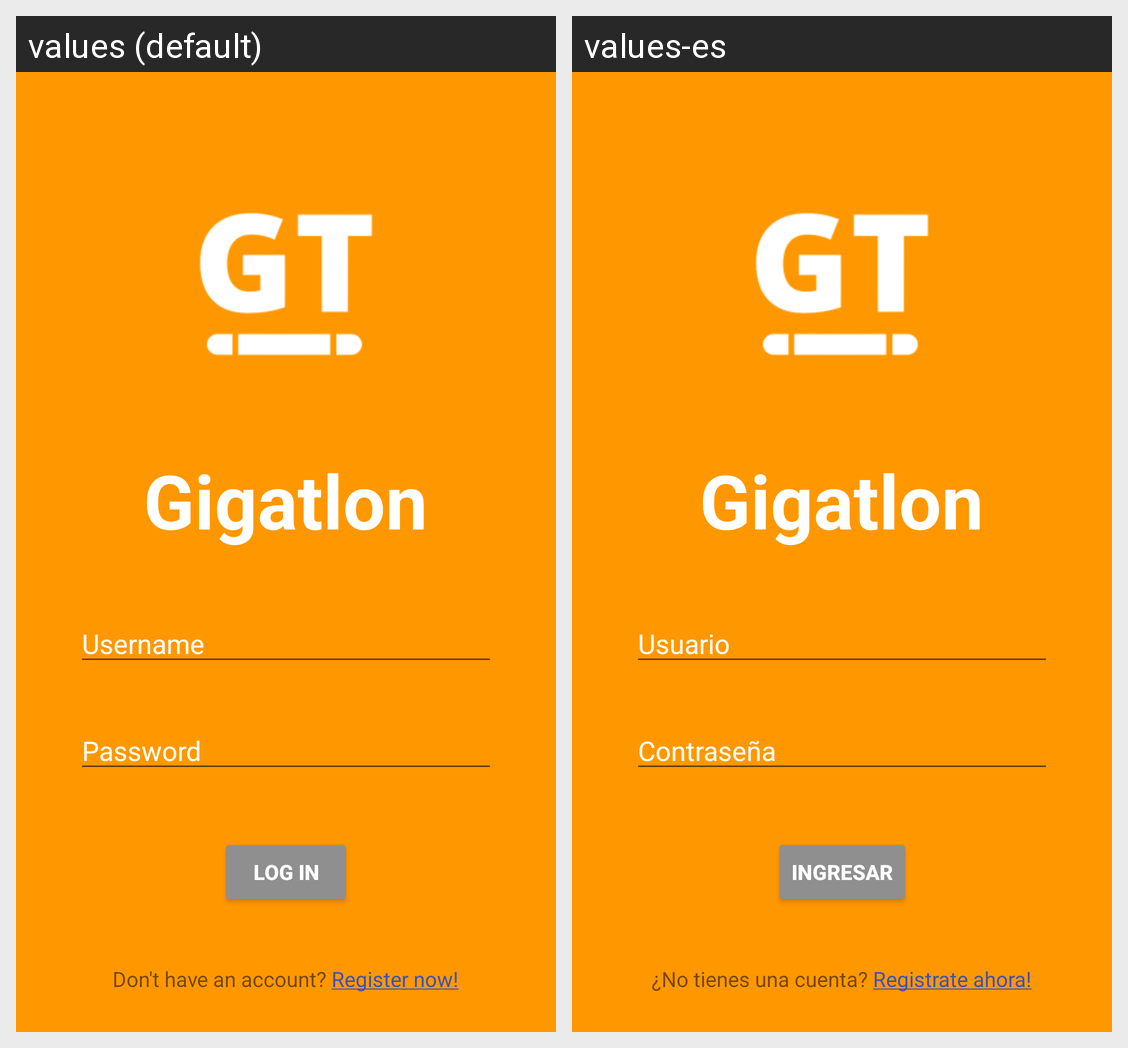

Strings drawn on this Android screen and how each of the app's shown locales translates them:
Android screen res/layout/fragment_login.xml rendered under 2 locales, left to right: values (default), values-es. Device: Nexus 5 (rendered at 1080×1920; each locale shown at half size, 540×960, under a caption strip naming it); theme Theme.Gigatlon.
Strings drawn on this screen, with the default value and each locale's value (text and hints the layout hard-codes, and strings that could not be matched under every locale, appear in the picture but are not listed):

prompt_email
  values: Username
  values-es: Usuario

prompt_password
  values: Password
  values-es: Contraseña

app_name
  values: Gigatlon
  values-es: Gigatlon  [not translated; the default value is used]

log_in
  values: Log In
  values-es: Ingresar

create_account
  values: Don't have an account? Register now!
  values-es: ¿No tienes una cuenta? Registrate ahora!
